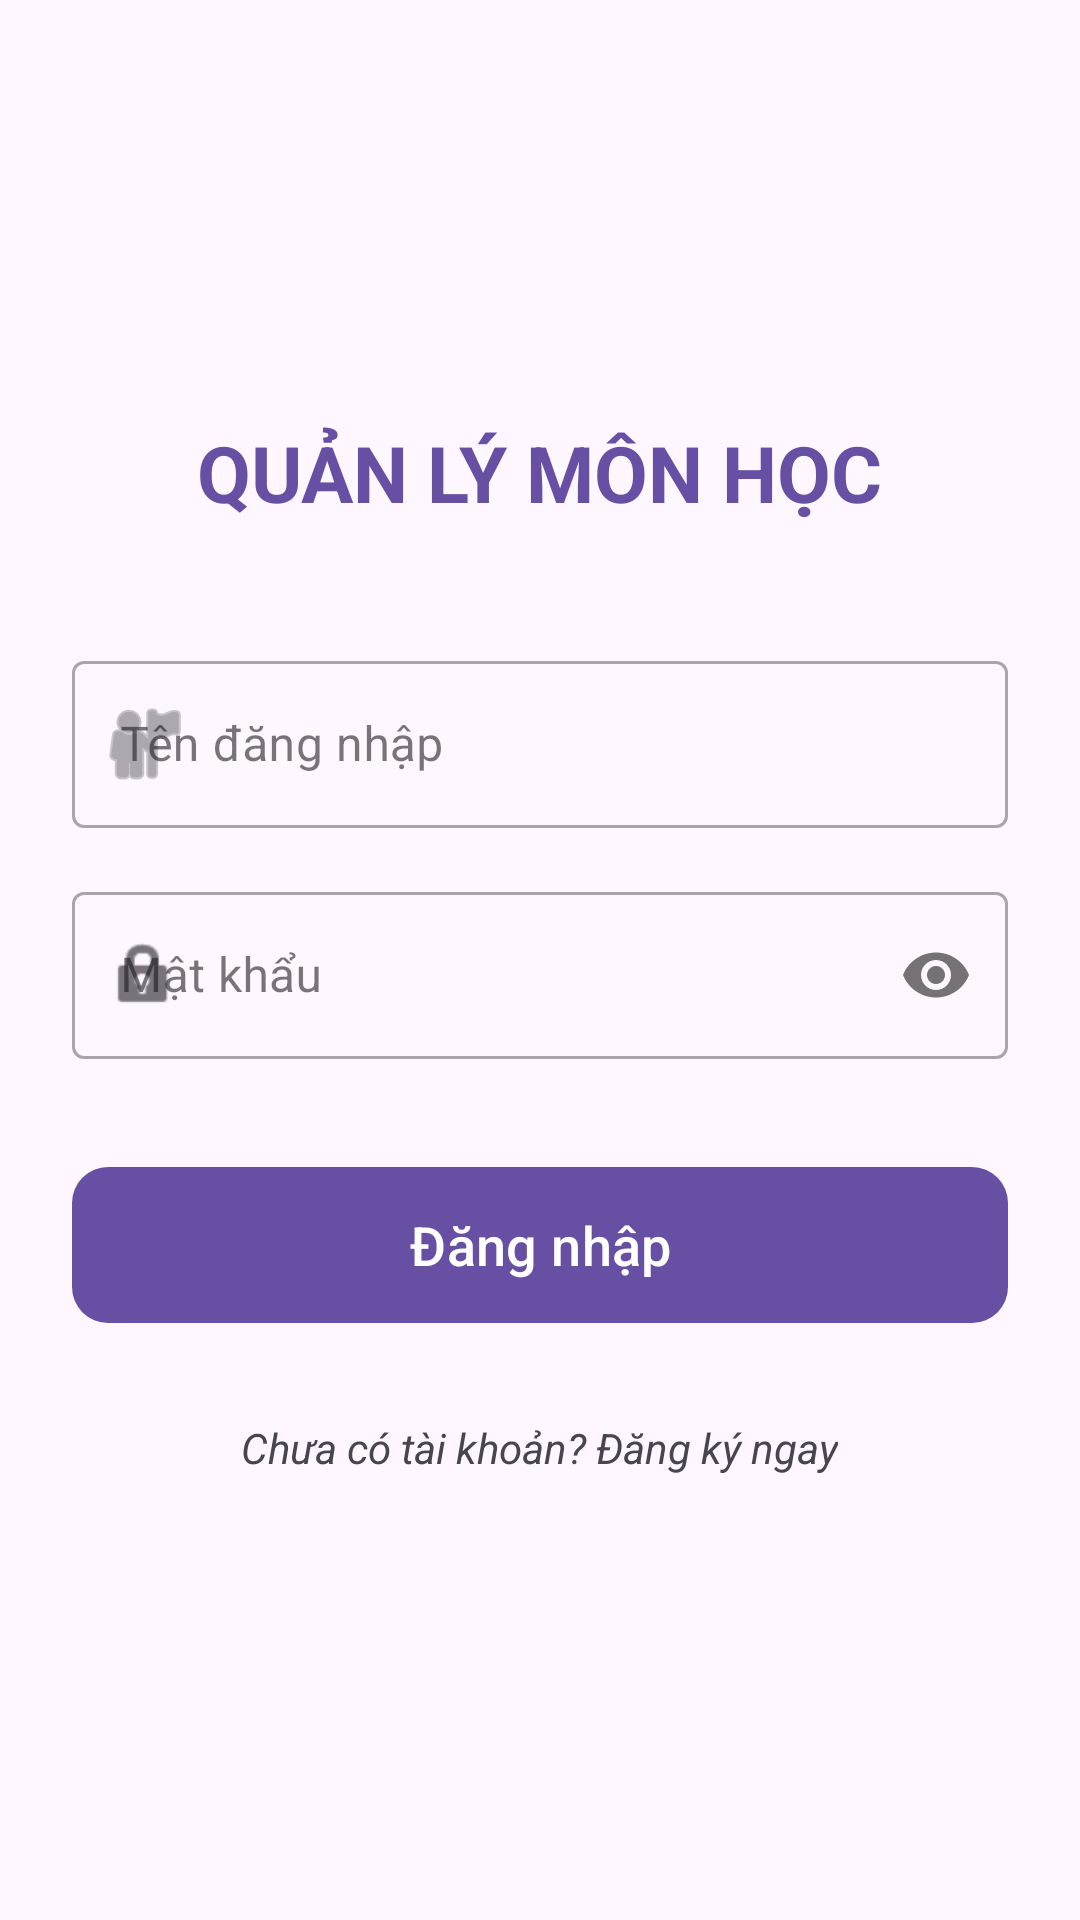

Android layout source for this screen:
<!-- AndroidManifest.xml: application theme Theme.Bailam -->
<!-- res/layout/activity_login.xml -->
<?xml version="1.0" encoding="utf-8"?>
<LinearLayout xmlns:android="http://schemas.android.com/apk/res/android"
    xmlns:app="http://schemas.android.com/apk/res-auto"
    android:layout_width="match_parent"
    android:layout_height="match_parent"
    android:orientation="vertical"
    android:padding="24dp"
    android:gravity="center"
    android:background="?android:colorBackground">

    <TextView
        android:layout_width="wrap_content"
        android:layout_height="wrap_content"
        android:text="QUẢN LÝ MÔN HỌC"
        android:textSize="26sp"
        android:textStyle="bold"
        android:textColor="?attr/colorPrimary"
        android:layout_marginBottom="40dp"/>

    <com.google.android.material.textfield.TextInputLayout
        android:layout_width="match_parent"
        android:layout_height="wrap_content"
        android:hint="Tên đăng nhập"
        app:startIconDrawable="@android:drawable/ic_menu_myplaces"
        style="@style/Widget.MaterialComponents.TextInputLayout.OutlinedBox"
        android:layout_marginBottom="16dp">

        <com.google.android.material.textfield.TextInputEditText
            android:id="@+id/edtUsername"
            android:layout_width="match_parent"
            android:layout_height="wrap_content"
            android:inputType="text"/>
    </com.google.android.material.textfield.TextInputLayout>

    <com.google.android.material.textfield.TextInputLayout
        android:layout_width="match_parent"
        android:layout_height="wrap_content"
        android:hint="Mật khẩu"
        app:startIconDrawable="@android:drawable/ic_lock_idle_lock"
        app:passwordToggleEnabled="true"
        style="@style/Widget.MaterialComponents.TextInputLayout.OutlinedBox">

        <com.google.android.material.textfield.TextInputEditText
            android:id="@+id/edtPassword"
            android:layout_width="match_parent"
            android:layout_height="wrap_content"
            android:inputType="textPassword"/>
    </com.google.android.material.textfield.TextInputLayout>

    <com.google.android.material.button.MaterialButton
        android:id="@+id/btnLogin"
        android:layout_width="match_parent"
        android:layout_height="60dp"
        android:text="Đăng nhập"
        android:textSize="18sp"
        android:layout_marginTop="32dp"
        app:cornerRadius="12dp"/>

    <TextView
        android:id="@+id/tvGoToRegister"
        android:layout_width="wrap_content"
        android:layout_height="wrap_content"
        android:text="Chưa có tài khoản? Đăng ký ngay"
        android:layout_marginTop="20dp"
        android:textColor="?attr/colorOnSurfaceVariant"
        android:textStyle="italic"
        android:padding="8dp"/>
</LinearLayout>
<!-- resources referenced by this layout -->
<resources>
  <style name="Theme.Bailam" parent="Base.Theme.Bailam" />
  <style name="Base.Theme.Bailam" parent="Theme.Material3.DayNight.NoActionBar">
          
          
      </style>
</resources>
